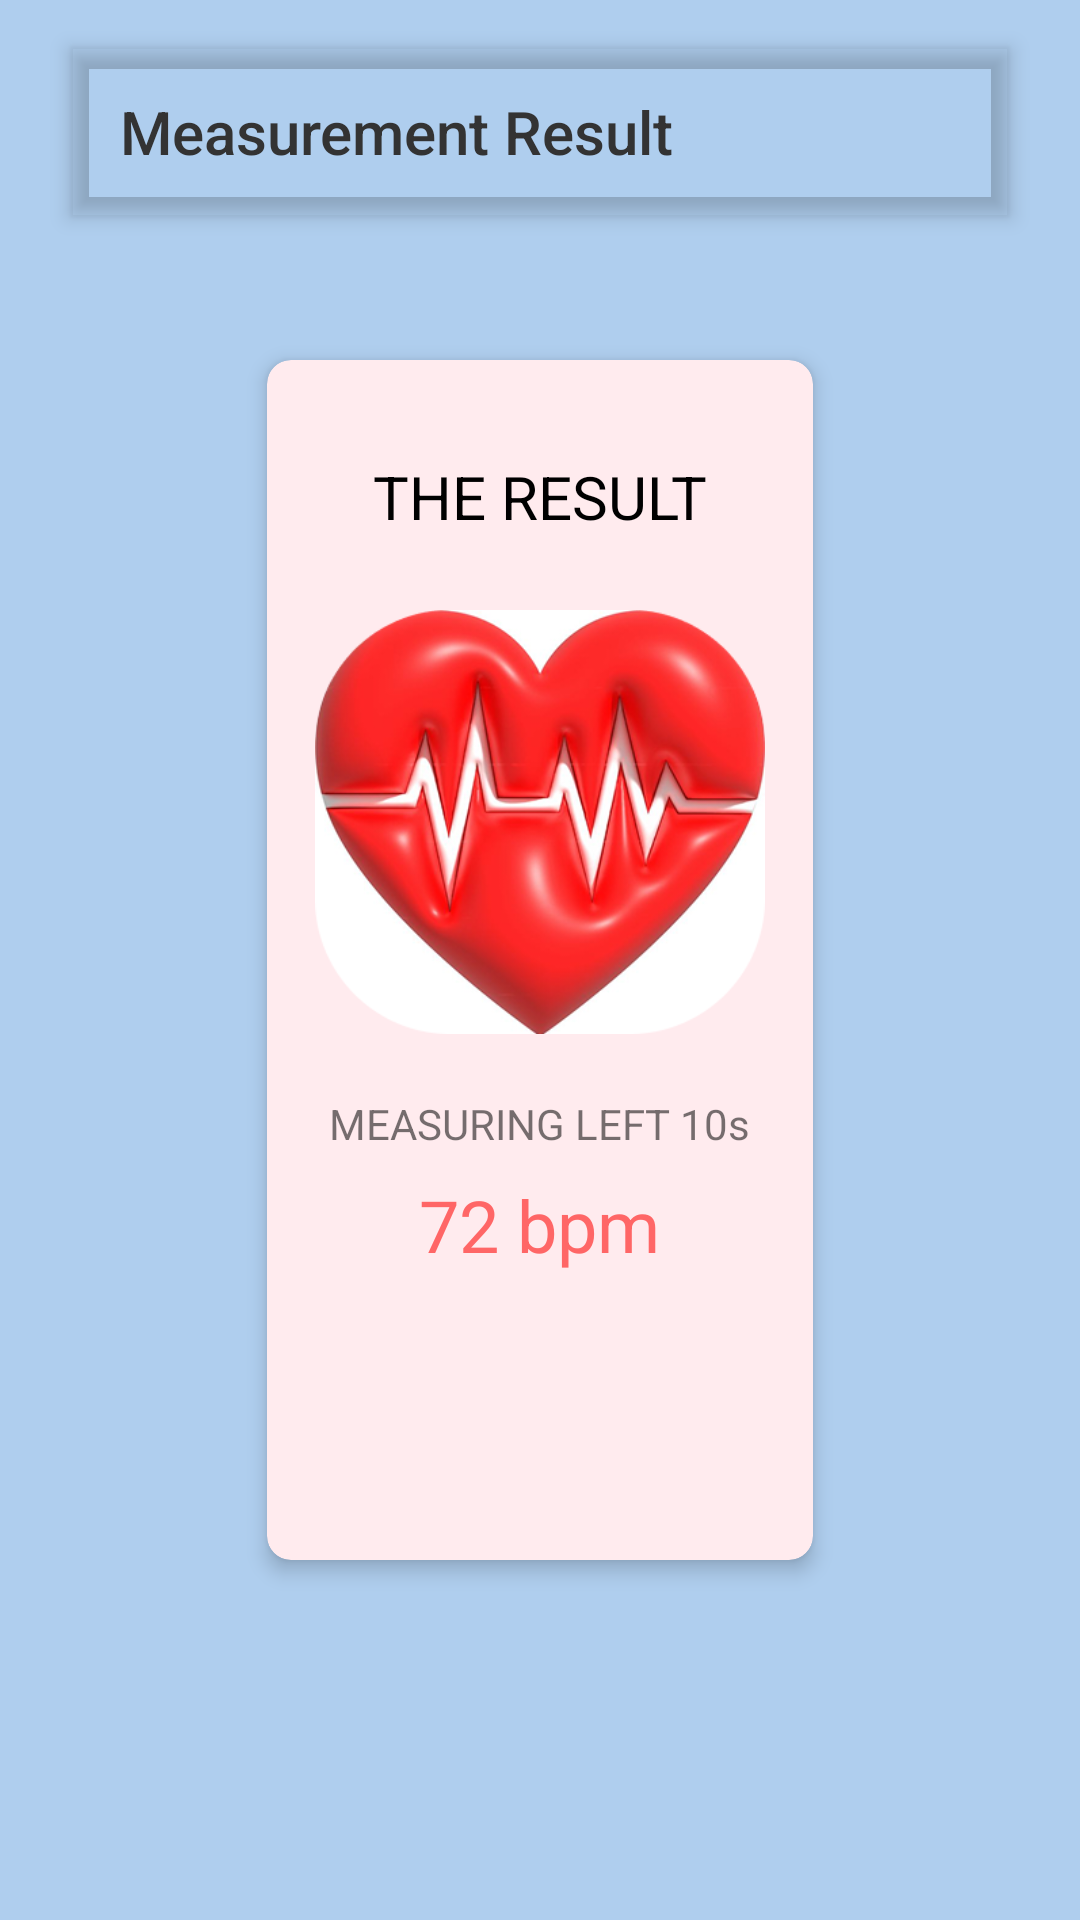

Here is an Android app screen rendered from its layout file. Give the layout XML and the strings, colors and styles it references.
<!-- AndroidManifest.xml: application theme Theme.ZenioApp -->
<!-- res/layout/activity_measure.xml -->
<?xml version="1.0" encoding="utf-8"?>
<RelativeLayout xmlns:android="http://schemas.android.com/apk/res/android"
    xmlns:app="http://schemas.android.com/apk/res-auto"
    android:layout_width="match_parent"
    android:layout_height="match_parent"
    android:background="#afceee">

    <com.google.android.material.appbar.MaterialToolbar
        android:id="@+id/toolbar"
        android:layout_width="match_parent"
        android:layout_height="?attr/actionBarSize"
        android:background="@drawable/rounded_white_background"
        android:elevation="4dp"
        android:layout_marginTop="16dp"
        android:layout_marginStart="24dp"
        android:layout_marginEnd="24dp"
        app:title="Measurement Result"
        app:titleTextColor="#333333"
        app:titleTextAppearance="@style/TextAppearance.AppCompat.Title"
        app:layout_constraintTop_toTopOf="parent" />

    <androidx.cardview.widget.CardView
        android:layout_width="wrap_content"
        android:layout_height="wrap_content"
        android:layout_centerInParent="true"
        android:minHeight="400dp"
        app:cardBackgroundColor="#ffebee"
        app:cardCornerRadius="8dp"
        app:cardElevation="4dp"
        android:layout_margin="24dp">

        <LinearLayout
            android:layout_width="match_parent"
            android:layout_height="wrap_content"
            android:orientation="vertical"
            android:padding="16dp"
            android:gravity="center">

            <TextView
                android:layout_width="wrap_content"
                android:layout_height="wrap_content"
                android:text="THE RESULT"
                android:textSize="20sp"
                android:textColor="@android:color/black"
                android:layout_gravity="center"
                android:layout_marginTop="16dp" />

            <ImageView
                android:layout_width="150dp"
                android:layout_height="150dp"
                android:layout_gravity="center"
                android:layout_marginTop="20dp"
                android:src="@drawable/heart_icon" />

            <TextView
                android:layout_width="wrap_content"
                android:layout_height="wrap_content"
                android:id="@+id/remaining_time"
                android:text="MEASURING LEFT 10s"
                android:textSize="14sp"
                android:layout_gravity="center"
                android:layout_marginTop="16dp" />

            <TextView
                android:layout_width="wrap_content"
                android:layout_height="wrap_content"
                android:id="@+id/heart_rate_result"
                android:text="72 bpm"
                android:textSize="24sp"
                android:textColor="#FF6666"
                android:layout_gravity="center"
                android:layout_marginTop="8dp" />
        </LinearLayout>
    </androidx.cardview.widget.CardView>
</RelativeLayout>
<!-- resources referenced by this layout -->
<resources>
  <!-- drawable heart_icon: png bitmap (drawable, 127937 bytes) -->
  <style name="Theme.ZenioApp" parent="Theme.MaterialComponents.DayNight.DarkActionBar">
          <item name="colorPrimary">#FF9999</item>
          <item name="colorPrimaryVariant">#FF6666</item>
          <item name="colorOnPrimary">@android:color/white</item>
          <item name="colorSecondary">#FFCC99</item>
          <item name="colorSecondaryVariant">#FF9966</item>
          <item name="colorOnSecondary">@android:color/black</item>
          <item name="android:statusBarColor">?attr/colorPrimaryVariant</item>
          
          <item name="windowActionBar">false</item>
          <item name="windowNoTitle">true</item>
      </style>
</resources>
